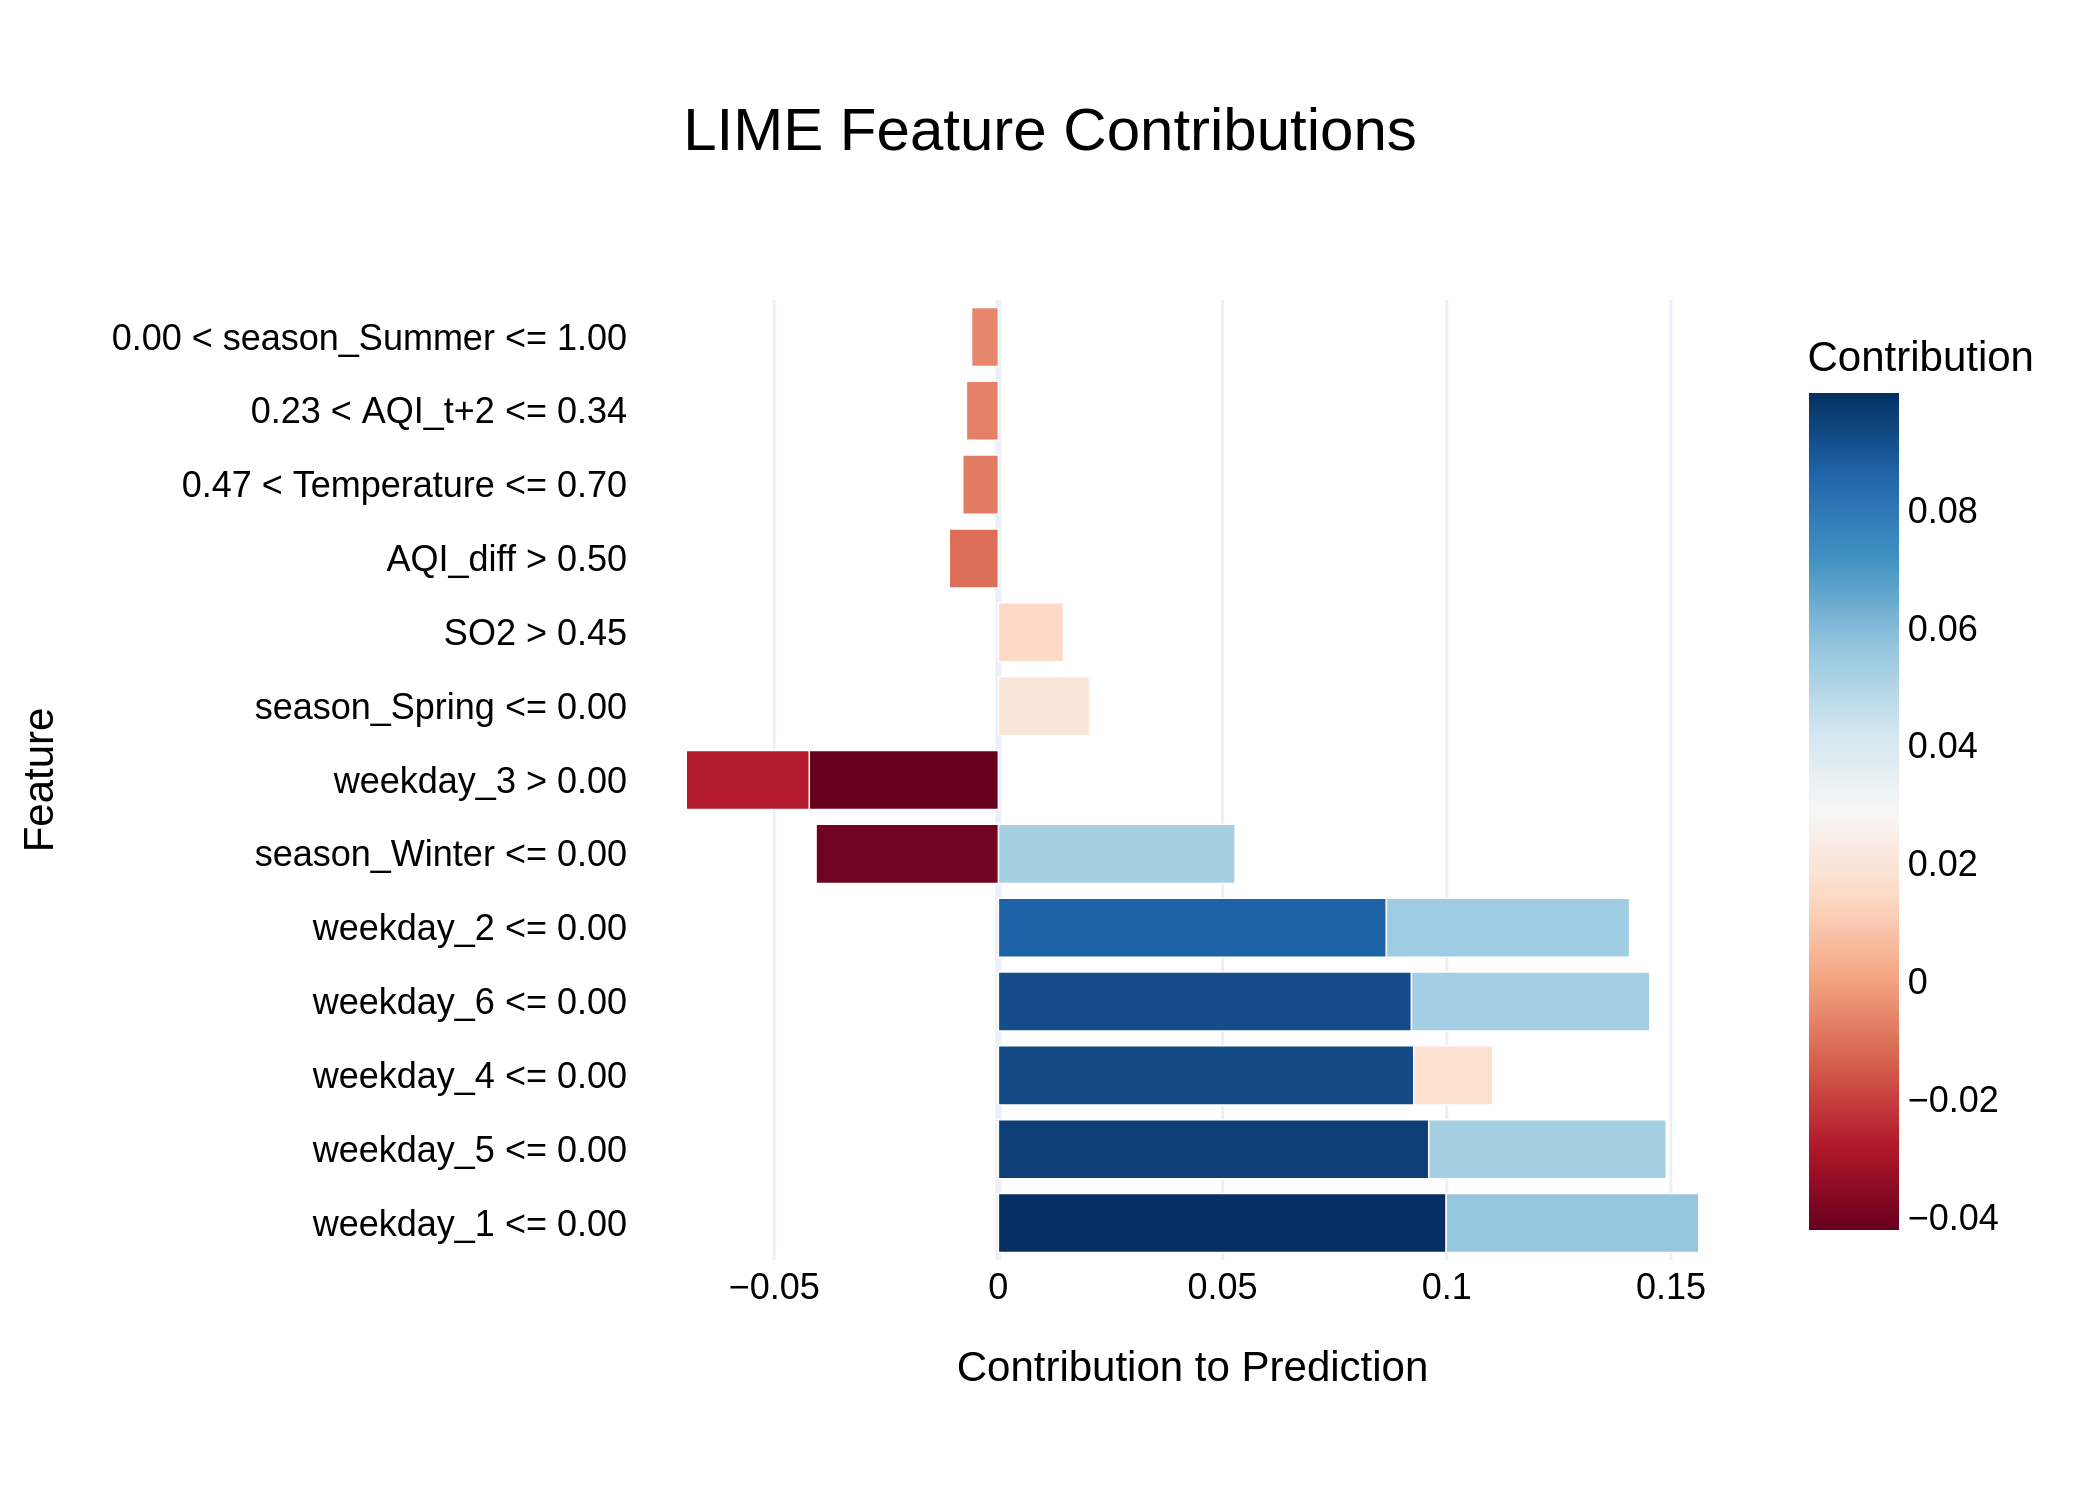

Values plotted in this chart, from the file beside it:
Feature, Contribution
weekday_1 <= 0.00, 0.09988
weekday_5 <= 0.00, 0.09598
weekday_4 <= 0.00, 0.09266
weekday_6 <= 0.00, 0.09214
weekday_2 <= 0.00, 0.08654
weekday_1 <= 0.00, 0.05632
weekday_2 <= 0.00, 0.05422
weekday_6 <= 0.00, 0.05314
weekday_5 <= 0.00, 0.05297
season_Winter <= 0.00, 0.05281
weekday_3 > 0.00, -0.04217
season_Winter <= 0.00, -0.04066
weekday_3 > 0.00, -0.02744
season_Spring <= 0.00, 0.02041
weekday_4 <= 0.00, 0.01765
SO2 > 0.45, 0.01449
AQI_diff > 0.50, -0.01094
0.47 < Temperature <= 0.70, -0.007941
0.23 < AQI_t+2 <= 0.34, -0.007136
0.00 < season_Summer <= 1.00, -0.005979
